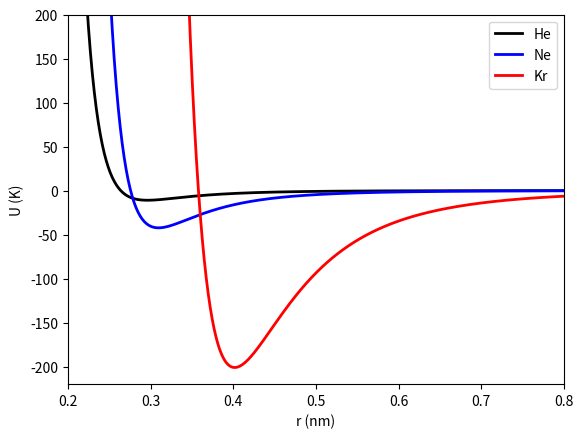

Reproduce this figure in Python.
import matplotlib
import numpy as np
from matplotlib import pyplot as plt


# He
eps_He = 11.00963377
sig_He = 0.2639781646
B_He = 4 * eps_He * sig_He**12
A_He = 4 * eps_He * sig_He**6

# Ne
eps_Ne = 42.36165080
sig_Ne = 0.2759124561
B_Ne = 4 * eps_Ne * sig_Ne**12
A_Ne = 4 * eps_Ne * sig_Ne**6

# Kr
eps_Kr = 201.0821392
sig_Kr = 0.357999364
B_Kr = 4 * eps_Kr * sig_Kr**12
A_Kr = 4 * eps_Kr * sig_Kr**6

# Interatomic distance, in nm
r = np.linspace(0.2, 1, 1000)
# Interatomic potential
U_He = B_He/r**12 - A_He/r**6
U_Ne = B_Ne/r**12 - A_Ne/r**6
U_Kr = B_Kr/r**12 - A_Kr/r**6
# Interatomic force
# F = -12*B/r**13 + 6*A/r**7

plt.figure()
plt.plot(r, U_He, 'k', lw=2, label='He')
plt.plot(r, U_Ne, 'b', lw=2, label='Ne')
plt.plot(r, U_Kr, 'r', lw=2, label='Kr')
plt.xlim(0.2, 0.8)
plt.ylim(-220, 200)
plt.legend()
plt.xlabel('r (nm)')
plt.ylabel('U (K)')
plt.savefig('compareU.png')
plt.show()
